Run: headless pygame with SDL's dummy video driver; simulated clock (each Clock.tick advances the game by its frame time, no real sleeping); random seed 0; keys injected as events and as key.get_pressed() state; mouse plan: one left click at the window centre at the start of phase 2, then a move to the lower-right quarter at the start of phase 3.
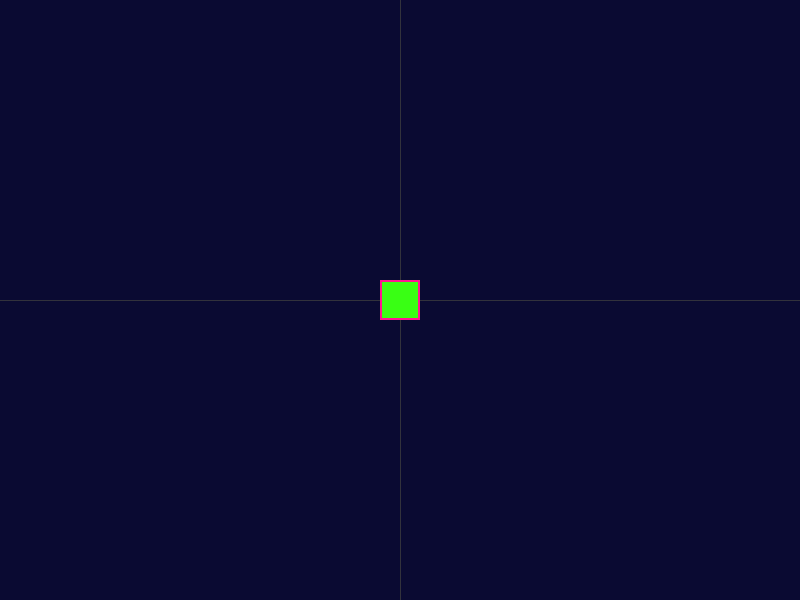
Frame 1 of 4 · flips 1–60 · no input
Frame 2 of 4 · flips 61–180 · clicked the window centre · tapped SPACE, RETURN · held RIGHT (→), D · screen unchanged from frame 1, image omitted
Frame 3 of 4 · flips 181–300 · moved the mouse to the lower-right quarter · held DOWN (↓), S · screen unchanged from frame 2, image omitted
Frame 4 of 4 · flips 301–420 · held LEFT (←), A, UP (↑), W · screen unchanged from frame 3, image omitted

The pygame program that drew these frames:


import pygame
import sys

"""
Week 02: 顏色與形狀 (Colors & Shapes) - The First Snake Head
核心概念: 
1. 座標系統 (Coordinate System): (0,0) 在左上角
2. RGB 色彩模型 (Red, Green, Blue)
3. 繪製矩形 (Drawing Rectangles)
"""

# --- 1. 初始設定 (Setup) ---
pygame.init()

# 定義視窗大小
WINDOW_WIDTH = 800
WINDOW_HEIGHT = 600
screen = pygame.display.set_mode((WINDOW_WIDTH, WINDOW_HEIGHT))
pygame.display.set_caption("Python Vibe Coding - Week 02: Coordinate Mastery")

# --- Vibe Coding: 色彩調色盤 (Color Palette) ---
# 試著修改這些數值，創造你的專屬配色！
# 格式: (R, G, B) -> 範圍 0-255
DEEP_SPACE_BLUE = (10, 10, 50)    # 深空藍背景
NEON_GREEN = (57, 255, 20)        # 螢光綠 (經典蛇色)
HOT_PINK = (255, 20, 147)         # 熱粉紅 (標記點)
GRID_GRAY = (50, 50, 60)          # 網格灰

# --- 蛇頭設定 (Snake Head Config) ---
# 我們將蛇頭定義為一個 40x40 的正方形
BLOCK_SIZE = 40

# 計算畫面中心點 (Center Calculation)
# 寬度的一半, 高度的一半 -> (400, 300)
center_x = WINDOW_WIDTH // 2
center_y = WINDOW_HEIGHT // 2

# 注意：pygame.Rect 的 (x, y) 是指「左上角」的座標
# 為了讓方塊真正置中，我們需要將座標往左上修正一半的方塊大小
rect_x = center_x - (BLOCK_SIZE // 2)
rect_y = center_y - (BLOCK_SIZE // 2)

# 建立蛇頭矩形物件 (Rect Object)
# 參數: (x, y, width, height)
snake_head = pygame.Rect(rect_x, rect_y, BLOCK_SIZE, BLOCK_SIZE)

# --- 2. 遊戲主迴圈 (Game Loop) ---
running = True
print(f"視窗中心點: ({center_x}, {center_y})")
print(f"蛇頭繪製位置 (左上角): ({rect_x}, {rect_y})")

while running:
    # --- 3. 事件處理 (Event Handling) ---
    for event in pygame.event.get():
        if event.type == pygame.QUIT:
            running = False
        
        # [Vibe Feature] 點擊滑鼠，在終端機顯示座標
        # 這是理解座標系統最直觀的方式！
        elif event.type == pygame.MOUSEBUTTONDOWN:
            mouse_pos = pygame.mouse.get_pos()
            print(f"👆 你點擊了座標: {mouse_pos}")

    # --- 4. 畫面渲染 (Rendering) ---
    
    # A. 塗滿背景
    screen.fill(DEEP_SPACE_BLUE)
    
    # B. [輔助線] 繪製中心十字線 (Visual Guide)
    # 畫一條橫線 (從左到右)
    pygame.draw.line(screen, GRID_GRAY, (0, center_y), (WINDOW_WIDTH, center_y), 1)
    # 畫一條直線 (從上到下)
    pygame.draw.line(screen, GRID_GRAY, (center_x, 0), (center_x, WINDOW_HEIGHT), 1)

    # C. 繪製蛇頭 (The Hero)
    # pygame.draw.rect(畫布, 顏色, 矩形物件)
    pygame.draw.rect(screen, NEON_GREEN, snake_head)
    
    # D. [Vibe Check] 繪製邊框 (讓蛇頭更立體)
    # width=2 表示只畫邊框，不填滿
    pygame.draw.rect(screen, HOT_PINK, snake_head, width=2)

    # E. 更新畫面
    pygame.display.flip()

# --- 5. 結束程式 ---
pygame.quit()
sys.exit()
